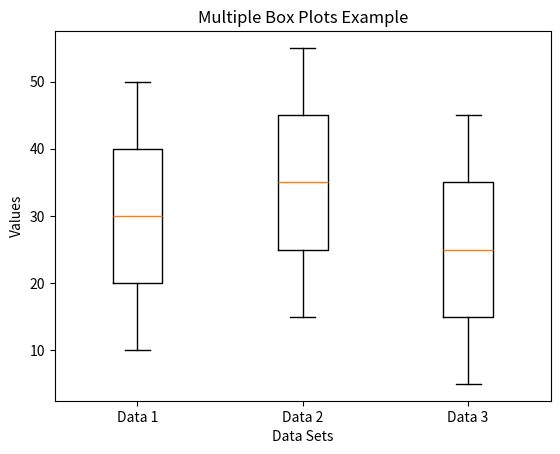

Python code for this plot:

import matplotlib.pyplot as plt

# Predefined data sets
data1 = [10, 20, 30, 40, 50]
data2 = [15, 25, 35, 45, 55]
data3 = [5, 15, 25, 35, 45]

plt.boxplot([data1, data2, data3], labels=['Data 1', 'Data 2', 'Data 3'])
plt.xlabel('Data Sets')
plt.ylabel('Values')
plt.title('Multiple Box Plots Example')
plt.show()
              